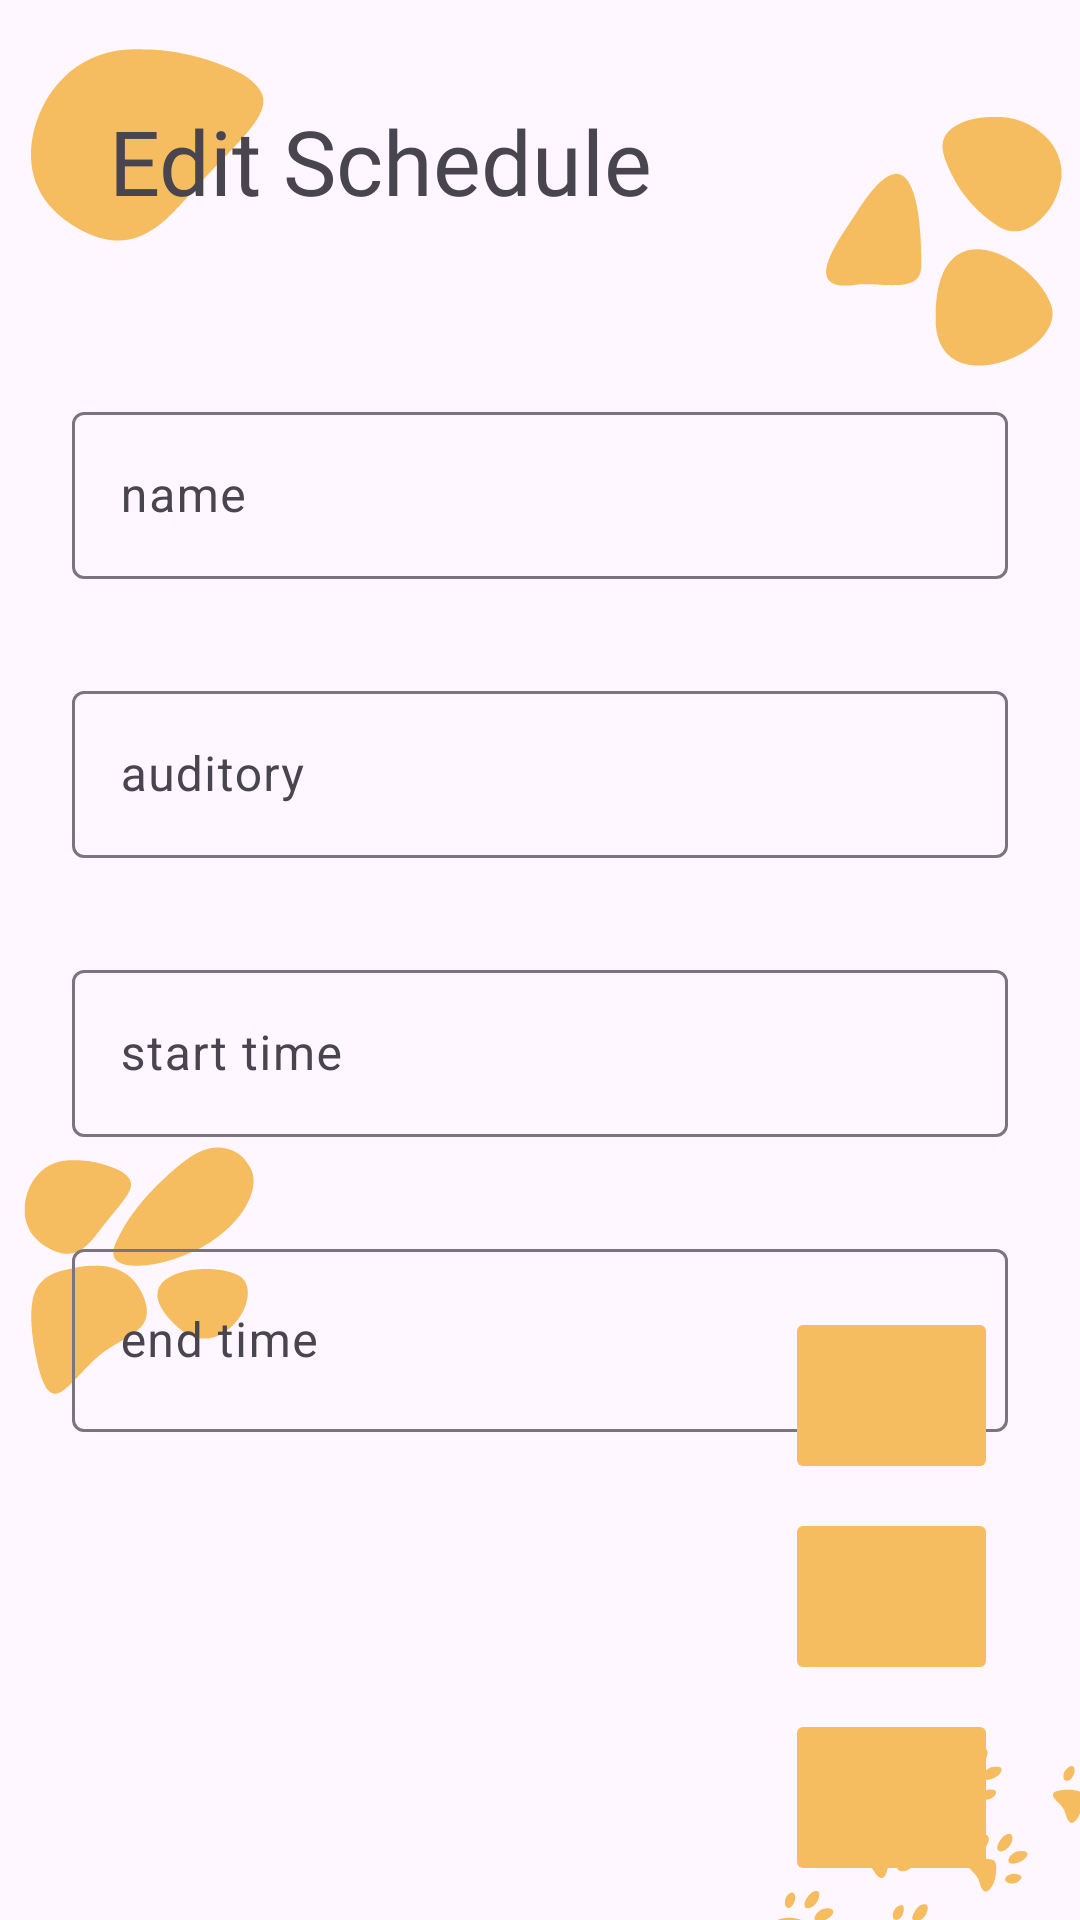

This screen was rendered from an Android layout file. Write that file and the resources it references.
<!-- AndroidManifest.xml: application theme Theme.EDUSYNC -->
<!-- res/layout/fragment_edit_schedule.xml -->
<?xml version="1.0" encoding="utf-8"?>
<androidx.constraintlayout.widget.ConstraintLayout xmlns:android="http://schemas.android.com/apk/res/android"
    xmlns:app="http://schemas.android.com/apk/res-auto"
    xmlns:tools="http://schemas.android.com/tools"
    android:layout_width="match_parent"
    android:layout_height="match_parent"
    tools:context=".EditDiaryFragment">

    <com.google.android.material.textfield.TextInputLayout
        android:id="@+id/tilNameOfItem"
        android:layout_width="match_parent"
        android:layout_height="wrap_content"
        android:layout_marginStart="24dp"
        android:layout_marginTop="32dp"
        android:layout_marginEnd="24dp"
        app:layout_constraintEnd_toEndOf="parent"
        app:layout_constraintStart_toStartOf="parent"
        app:layout_constraintTop_toBottomOf="@+id/imageView13">

        <com.google.android.material.textfield.TextInputEditText
            android:id="@+id/itItemName"
            android:layout_width="match_parent"
            android:layout_height="wrap_content"
            android:layout_marginTop="8dp"
            android:hint="@string/name"
            android:inputType="text"
            android:maxLength="30" />

    </com.google.android.material.textfield.TextInputLayout>

    <com.google.android.material.textfield.TextInputLayout
        android:id="@+id/tilAuditory"
        android:layout_width="match_parent"
        android:layout_height="wrap_content"
        android:layout_marginStart="24dp"
        android:layout_marginTop="32dp"
        android:layout_marginEnd="24dp"
        app:layout_constraintEnd_toEndOf="parent"
        app:layout_constraintStart_toStartOf="parent"
        app:layout_constraintTop_toBottomOf="@+id/tilNameOfItem">

        <com.google.android.material.textfield.TextInputEditText
            android:id="@+id/itAuditory"
            android:layout_width="match_parent"
            android:layout_height="wrap_content"
            android:layout_marginTop="8dp"
            android:hint="@string/auditory"
            android:inputType="text"
            android:maxLength="30" />

    </com.google.android.material.textfield.TextInputLayout>

    <com.google.android.material.textfield.TextInputLayout
        android:id="@+id/tilTime"
        android:layout_width="match_parent"
        android:layout_height="wrap_content"
        android:layout_marginStart="24dp"
        android:layout_marginTop="32dp"
        android:layout_marginEnd="24dp"
        app:layout_constraintEnd_toEndOf="parent"
        app:layout_constraintStart_toStartOf="parent"
        app:layout_constraintTop_toBottomOf="@+id/tilAuditory">

        <com.google.android.material.textfield.TextInputEditText
            android:id="@+id/itStartTime"
            android:layout_width="match_parent"
            android:layout_height="wrap_content"
            android:layout_marginTop="8dp"
            android:hint="@string/start_time"
            android:inputType="text"
            android:maxLength="30" />

    </com.google.android.material.textfield.TextInputLayout>

    <ImageView
        android:id="@+id/imageView19"
        android:layout_width="100dp"
        android:layout_height="100dp"
        android:layout_marginTop="280dp"
        android:src="@drawable/desel_5"
        app:tint="@color/accent"
        app:layout_constraintStart_toStartOf="parent"
        app:layout_constraintTop_toBottomOf="@+id/imageView13" />

    <com.google.android.material.textfield.TextInputLayout
        android:id="@+id/tilEndTime"
        android:layout_width="match_parent"
        android:layout_height="wrap_content"
        android:layout_marginStart="24dp"
        android:layout_marginTop="32dp"
        android:layout_marginEnd="24dp"
        app:layout_constraintEnd_toEndOf="parent"
        app:layout_constraintStart_toStartOf="parent"
        app:layout_constraintTop_toBottomOf="@+id/tilTime">

        <com.google.android.material.textfield.TextInputEditText
            android:id="@+id/itEndTime"
            android:layout_width="match_parent"
            android:layout_height="61dp"
            android:layout_marginTop="8dp"
            android:hint="@string/end_time"
            android:inputType="text"
            android:maxLength="30" />
    </com.google.android.material.textfield.TextInputLayout>


    <ImageView
        android:id="@+id/imageView13"
        android:layout_width="100dp"
        android:layout_height="100dp"
        android:src="@drawable/desel_1"
        app:tint="@color/accent"
        app:layout_constraintStart_toStartOf="parent"
        app:layout_constraintTop_toTopOf="parent" />


    <ImageView
        android:id="@+id/imageView20"
        android:layout_width="319dp"
        android:layout_height="260dp"
        android:layout_marginEnd="-100dp"
        android:layout_marginBottom="-120dp"
        android:src="@drawable/photo_2023_07_05_18_54_14"
        app:tint="@color/accent"
        app:layout_constraintBottom_toBottomOf="parent"
        app:layout_constraintEnd_toEndOf="parent"
        app:layout_constraintTop_toBottomOf="@+id/tilEndTime" />

    <ImageView
        android:id="@+id/imageView21"
        android:layout_width="100dp"
        android:layout_height="100dp"
        android:layout_marginTop="32dp"
        android:src="@drawable/desel_3"
        app:tint="@color/accent"
        app:layout_constraintEnd_toEndOf="parent"
        app:layout_constraintHorizontal_bias="1.0"
        app:layout_constraintTop_toTopOf="parent" />

    <ImageButton
        android:id="@+id/saveImageButton"
        android:layout_width="71dp"
        android:layout_height="59dp"
        android:layout_alignParentTop="true"
        android:layout_alignParentRight="true"
        android:backgroundTint="@color/accent"
        android:contentDescription="@string/save"
        android:src="@drawable/baseline_check_24"
        app:layout_constraintBottom_toBottomOf="parent"
        app:layout_constraintEnd_toEndOf="parent"
        app:layout_constraintHorizontal_bias="0.905"
        app:layout_constraintStart_toStartOf="parent"
        app:layout_constraintTop_toTopOf="parent"
        app:layout_constraintVertical_bias="0.75"
        app:tint="@color/bg_color" />

    <ImageButton
        android:id="@+id/minusImageButton"
        android:layout_width="71dp"
        android:layout_height="59dp"
        android:layout_alignParentTop="true"
        android:layout_alignParentRight="true"
        android:layout_marginTop="8dp"
        android:backgroundTint="@color/accent"
        android:contentDescription="@string/delete"
        android:src="@drawable/baseline_delete_24"
        app:layout_constraintEnd_toEndOf="parent"
        app:layout_constraintHorizontal_bias="0.905"
        app:layout_constraintStart_toStartOf="parent"
        app:layout_constraintTop_toBottomOf="@+id/saveImageButton"
        app:tint="@color/bg_color" />

    <ImageButton
        android:id="@+id/backImageButton"
        android:layout_width="71dp"
        android:layout_height="59dp"
        android:layout_alignParentTop="true"
        android:layout_alignParentRight="true"
        android:layout_marginTop="8dp"
        android:backgroundTint="@color/accent"
        android:contentDescription="@string/back"
        android:src="@drawable/baseline_arrow_back_24"
        app:layout_constraintBottom_toBottomOf="parent"
        app:layout_constraintEnd_toEndOf="parent"
        app:layout_constraintHorizontal_bias="0.905"
        app:layout_constraintStart_toStartOf="parent"
        app:layout_constraintTop_toBottomOf="@+id/minusImageButton"
        app:layout_constraintVertical_bias="0.0"
        app:tint="@color/bg_color" />

    <TextView
        android:id="@+id/textView2"
        android:layout_width="wrap_content"
        android:layout_height="wrap_content"
        android:layout_marginStart="-64dp"
        android:fontFamily="@font/willamette"
        android:text="@string/edit_schedule"
        android:textSize="30sp"
        app:layout_constraintBottom_toBottomOf="@+id/imageView13"
        app:layout_constraintEnd_toEndOf="parent"
        app:layout_constraintHorizontal_bias="0.0"
        app:layout_constraintStart_toEndOf="@+id/imageView13"
        app:layout_constraintTop_toTopOf="parent"
        app:layout_constraintVertical_bias="0.56" />


</androidx.constraintlayout.widget.ConstraintLayout>
<!-- resources referenced by this layout -->
<resources>
  <color name="accent">#F6BD60</color>
  <color name="bg_color">#F2F2F2</color>
  <!-- drawable desel_1: vector/xml drawable (drawable, 2651 chars, omitted) -->
  <!-- drawable desel_3: vector/xml drawable (drawable, 2424 chars, omitted) -->
  <!-- drawable desel_5: vector/xml drawable (drawable, 3500 chars, omitted) -->
  <!-- drawable photo_2023_07_05_18_54_14: vector/xml drawable (drawable, 10243 chars, omitted) -->
  <string name="auditory">auditory</string>
  <string name="back">Back</string>
  <string name="delete">delete</string>
  <string name="edit_schedule">Edit Schedule</string>
  <string name="end_time">end time</string>
  <string name="name">name</string>
  <string name="save">Save</string>
  <string name="start_time">start time</string>
  <style name="Theme.EDUSYNC" parent="Base.Theme.EDUSYNC" />
  <style name="Base.Theme.EDUSYNC" parent="Theme.Material3.DayNight.NoActionBar">
          <item name="colorPrimaryDark">@color/dark_primary</item>
      </style>
  <color name="dark_primary">#512DA8</color>
</resources>
